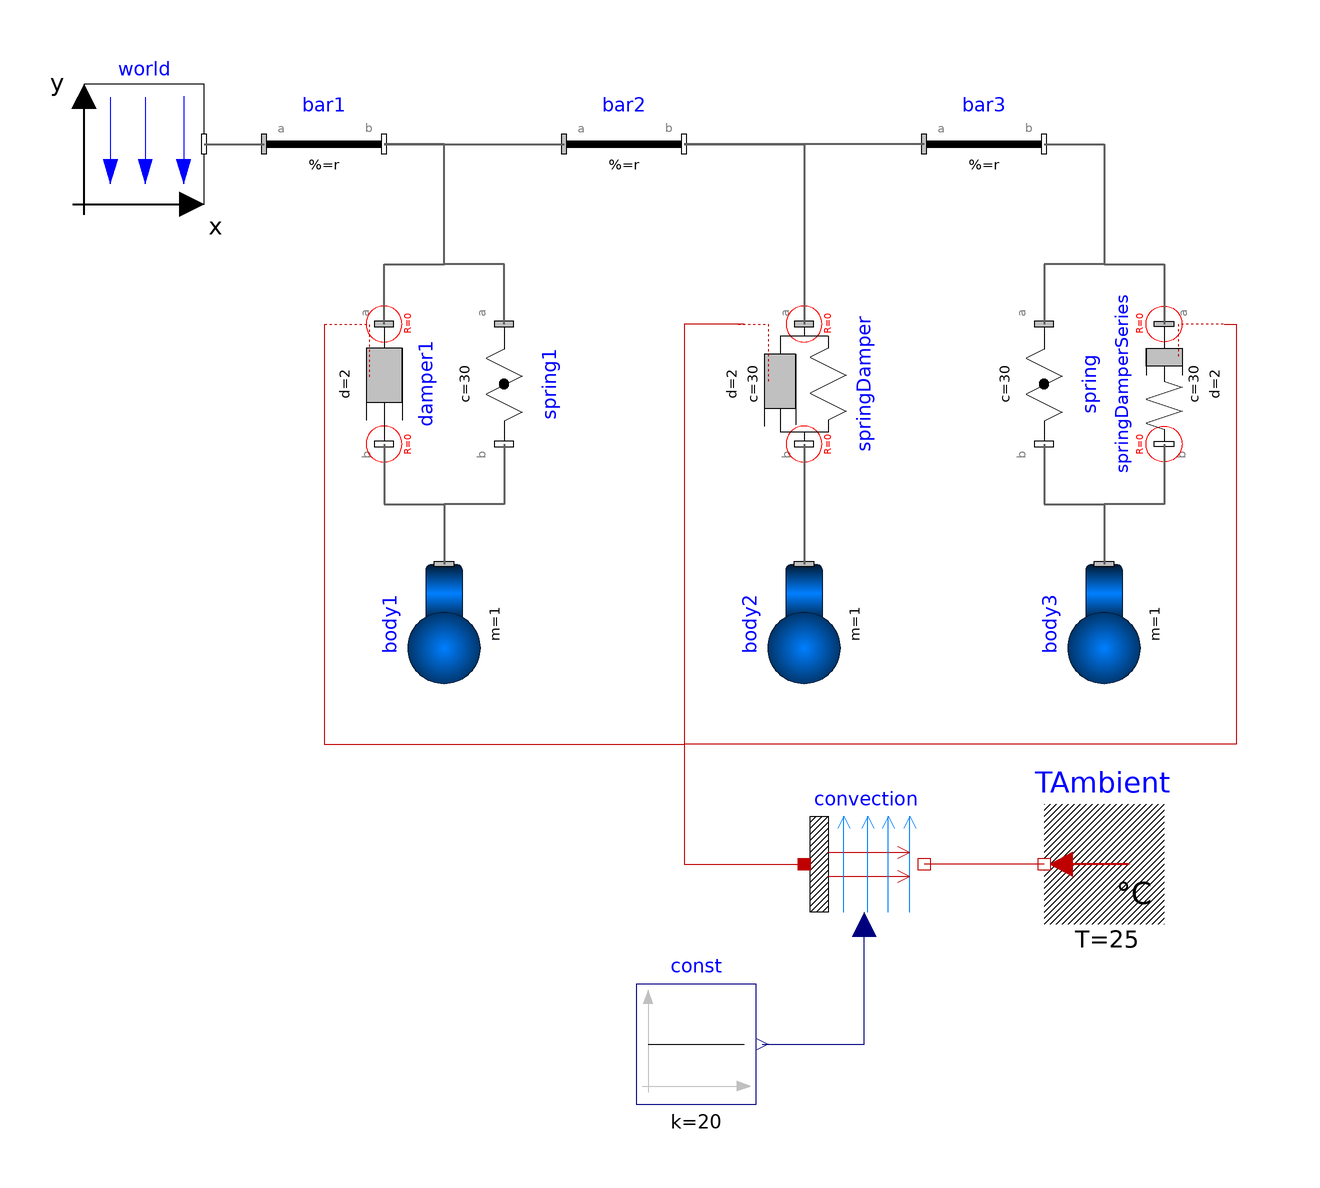

Above is the diagram view of the following Modelica model: its components placed by their Placement annotations and its connect equations drawn as lines.

model HeatLosses "Demonstrate the modeling of heat losses"
   extends Modelica.Icons.Example;
  inner Modelica.Mechanics.MultiBody.World                              world annotation (Placement(
        transformation(extent={{-100,50},{-80,70}})));
  Modelica.Mechanics.MultiBody.Parts.Body                              body1(
    m=1,
    r_CM={0,-0.2,0},
    cylinderDiameter=0.05,
    sphereDiameter=0.15,
    I_11=0.1,
    I_22=0.1,
    I_33=0.1,
    r_0(start={0.3,-0.2,0}, each fixed=true),
    v_0(each fixed=true),
    angles_fixed=true,
    w_0_fixed=true,
    w_0_start(each displayUnit="deg/s") = {0,0,0.034906585039887})
              annotation (Placement(transformation(
        origin={-40,-20},
        extent={{-10,10},{10,-10}},
        rotation=270)));
  Modelica.Mechanics.MultiBody.Parts.FixedTranslation                              bar1(                     r={0.3,0,0})
    annotation (Placement(transformation(extent={{-70,50},{-50,70}})));
  Modelica.Mechanics.MultiBody.Parts.FixedTranslation                              bar2(r={0.3,0,0})
    annotation (Placement(transformation(extent={{-20,50},{0,70}})));
  Modelica.Mechanics.MultiBody.Forces.Spring                              spring1(
    s_unstretched=0.1,
    coilWidth=0.01,
    c=30,
    numberOfWindings=10,
    width=0.1) annotation (Placement(transformation(
        origin={-30,20},
        extent={{-10,-10},{10,10}},
        rotation=270)));
  Modelica.Mechanics.MultiBody.Forces.Damper                              damper1(d=2, useHeatPort=true)
    annotation (Placement(transformation(
        origin={-50,20},
        extent={{-10,-10},{10,10}},
        rotation=270)));
  Modelica.Mechanics.MultiBody.Forces.SpringDamperParallel springDamper(
    d=2,
    c=30,
    s_unstretched=0.1,
    width=0.1,
    coilWidth=0.01,
    numberOfWindings=10,
    useHeatPort=true) annotation (Placement(
        transformation(
        extent={{-10,-10},{10,10}},
        rotation=-90,
        origin={20,20})));
  Modelica.Mechanics.MultiBody.Parts.Body                              body2(
    m=1,
    r_CM={0,-0.2,0},
    cylinderDiameter=0.05,
    sphereDiameter=0.15,
    I_11=0.1,
    I_22=0.1,
    I_33=0.1,
    v_0(each fixed=true),
    angles_fixed=true,
    w_0_fixed=true,
    w_0_start(each displayUnit="deg/s") = {0,0,0.034906585039887},
    r_0(start={0.6,-0.2,0}, each fixed=true))
              annotation (Placement(transformation(
        origin={20,-20},
        extent={{-10,10},{10,-10}},
        rotation=270)));
  Modelica.Mechanics.MultiBody.Parts.FixedTranslation                              bar3(r={0.3,0,0})
    annotation (Placement(transformation(extent={{40,50},{60,70}})));
  Modelica.Mechanics.MultiBody.Forces.SpringDamperSeries springDamperSeries(
    d=2,
    c=30,
    s_unstretched=0.1,
    useHeatPort=true) annotation (Placement(
        transformation(
        extent={{-10,10},{10,-10}},
        rotation=-90,
        origin={80,20})));
  Modelica.Mechanics.MultiBody.Parts.Body                              body3(
    m=1,
    r_CM={0,-0.2,0},
    cylinderDiameter=0.05,
    sphereDiameter=0.15,
    I_11=0.1,
    I_22=0.1,
    I_33=0.1,
    v_0(each fixed=true),
    angles_fixed=true,
    w_0_fixed=true,
    w_0_start(each displayUnit="deg/s") = {0,0,0.034906585039887},
    r_0(start={0.9,-0.2,0}, each fixed=true))
              annotation (Placement(transformation(
        origin={70,-20},
        extent={{-10,10},{10,-10}},
        rotation=270)));
  Modelica.Mechanics.MultiBody.Forces.Spring spring(
    s_unstretched=0.2,
    width=0.05,
    c=30) annotation (Placement(transformation(
        extent={{-10,-10},{10,10}},
        rotation=-90,
        origin={60,20})));
  Modelica.Blocks.Sources.Constant const(k=20)
    annotation (Placement(transformation(extent={{-8,-100},{12,-80}})));
  Modelica.Thermal.HeatTransfer.Components.Convection convection
    annotation (Placement(transformation(extent={{20,-50},{40,-70}})));
  Modelica.Thermal.HeatTransfer.Celsius.FixedTemperature TAmbient(T=25)
    "Ambient temperature"
    annotation (Placement(transformation(extent={{80,-70},{60,-50}})));
equation

  connect(world.frame_b,bar1. frame_a)
    annotation (Line(
      points={{-80,60},{-70,60}},
      color={95,95,95},
      thickness=0.5));
  connect(bar1.frame_b,bar2. frame_a)
    annotation (Line(
      points={{-50,60},{-20,60}},
      color={95,95,95},
      thickness=0.5));
  connect(damper1.frame_a,bar1. frame_b) annotation (Line(
      points={{-50,30},{-50,40},{-40,40},{-40,60},{-50,60}},
      color={95,95,95},
      thickness=0.5));
  connect(spring1.frame_a,bar1. frame_b) annotation (Line(
      points={{-30,30},{-30,40},{-40,40},{-40,60},{-50,60}},
      color={95,95,95},
      thickness=0.5));
  connect(damper1.frame_b,body1. frame_a) annotation (Line(
      points={{-50,10},{-50,0},{-40,0},{-40,-10}},
      color={95,95,95},
      thickness=0.5));
  connect(spring1.frame_b,body1. frame_a) annotation (Line(
      points={{-30,10},{-30,0},{-40,0},{-40,-10}},
      color={95,95,95},
      thickness=0.5));
  connect(bar2.frame_b, springDamper.frame_a) annotation (Line(
      points={{0,60},{20,60},{20,30}},
      color={95,95,95},
      thickness=0.5));
  connect(springDamper.frame_b, body2.frame_a) annotation (Line(
      points={{20,10},{20,-10}},
      color={95,95,95},
      thickness=0.5));
  connect(bar3.frame_b, springDamperSeries.frame_a)
                                               annotation (Line(
      points={{60,60},{70,60},{70,40},{80,40},{80,30}},
      color={95,95,95},
      thickness=0.5));
  connect(springDamperSeries.frame_b, body3.frame_a)
                                                annotation (Line(
      points={{80,10},{80,0},{70,0},{70,-10}},
      color={95,95,95},
      thickness=0.5));
  connect(bar3.frame_a, bar2.frame_b) annotation (Line(
      points={{40,60},{0,60}},
      color={95,95,95},
      thickness=0.5));
  connect(bar3.frame_b, spring.frame_a) annotation (Line(
      points={{60,60},{70,60},{70,40},{60,40},{60,30}},
      color={95,95,95},
      thickness=0.5));
  connect(spring.frame_b, body3.frame_a) annotation (Line(
      points={{60,10},{60,0},{70,0},{70,-10}},
      color={95,95,95},
      thickness=0.5));
  connect(const.y,convection. Gc) annotation (Line(
      points={{13,-90},{30,-90},{30,-70}}, color={0,0,127}));
  connect(TAmbient.port,convection. fluid) annotation (Line(
      points={{60,-60},{40,-60}}, color={191,0,0}));
  connect(damper1.heatPort, convection.solid) annotation (Line(
      points={{-60,30},{-60,-40},{0,-40},{0,-60},{20,-60}},
                                            color={191,0,0}));
  connect(springDamper.heatPort, convection.solid) annotation (Line(
      points={{10,30},{0,30},{0,-60},{20,-60}}, color={191,0,0}));
  connect(springDamperSeries.heatPort, convection.solid) annotation (Line(
      points={{90,30},{92,30},{92,-40},{0,-40},{0,-60},{20,-60}}, color={191,0,0}));
  annotation (
    experiment(StopTime=3),
    Documentation(info="<html>
<p>
This model demonstrates how to model the dissipated power of a multi-body
force element by enabling the heatPort of all components and connecting these heatPorts via
a convection element to the environment. The total heat flow generated by the
elements of this multi-body system and transported to the environment
is present in variable convection.fluid.
</p>
</html>"));
end HeatLosses;